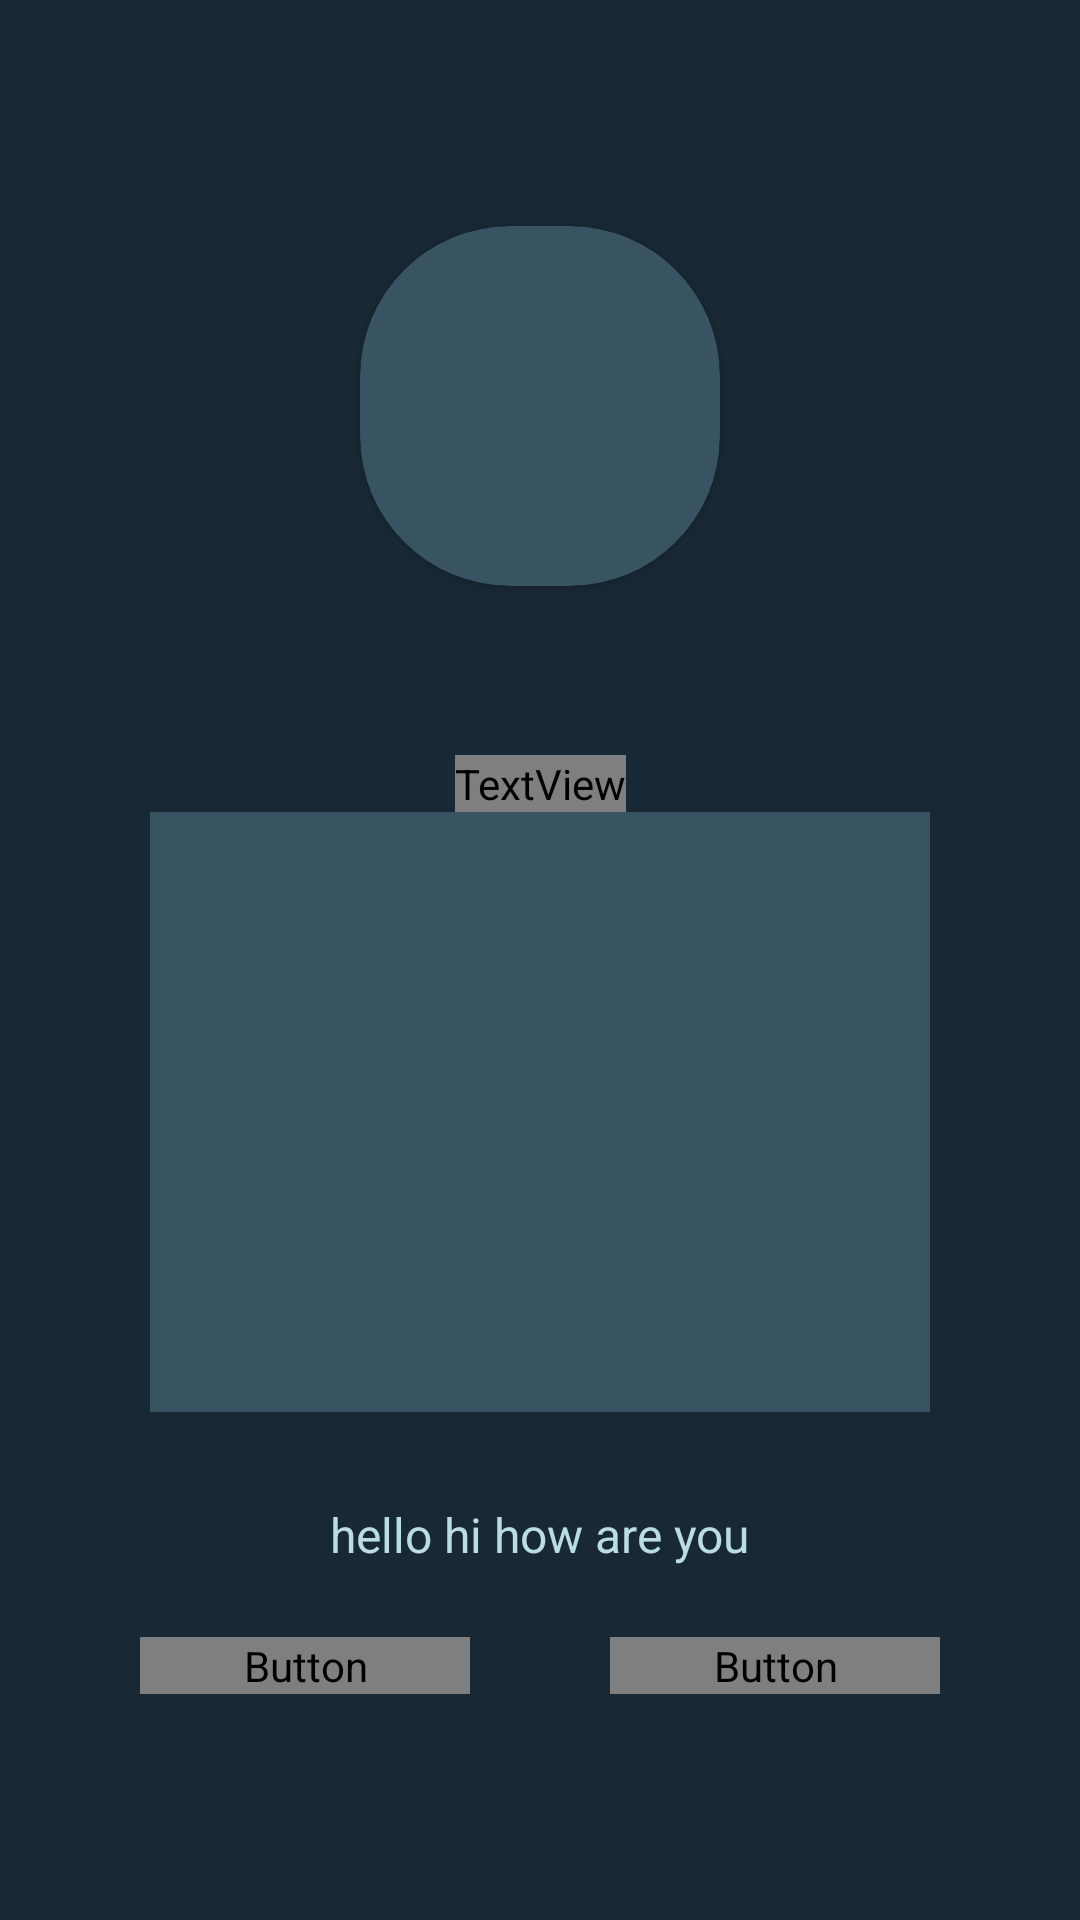

Produce the Android XML layout that renders to this screen, including the resource entries it uses.
<!-- AndroidManifest.xml: application theme Theme.MyPages -->
<!-- res/layout/activity_todo_list_voice_creation.xml -->
<?xml version="1.0" encoding="utf-8"?>
<androidx.constraintlayout.widget.ConstraintLayout xmlns:android="http://schemas.android.com/apk/res/android"
    xmlns:app="http://schemas.android.com/apk/res-auto"
    xmlns:tools="http://schemas.android.com/tools"
    android:layout_width="match_parent"
    android:layout_height="match_parent"
    android:background="@color/deepBlue"
    tools:context=".todoList.TodoList_VoiceCreation">

    <Button
        android:id="@+id/todoListVoice_discard"
        android:layout_width="110dp"
        android:layout_height="wrap_content"
        android:fontFamily="@font/poppins"
        android:text="Discard"
        android:textColor="@color/ice"
        app:layout_constraintEnd_toEndOf="parent"
        app:layout_constraintHorizontal_bias="0.5"
        app:layout_constraintStart_toEndOf="@+id/todoListVoice_save"
        app:layout_constraintTop_toTopOf="@+id/todoListVoice_save" />

    <Button
        android:id="@+id/todoListVoice_save"
        android:layout_width="110dp"
        android:layout_height="wrap_content"
        android:fontFamily="@font/poppins"
        android:text="Save"
        android:textColor="@color/ice"
        app:layout_constraintBottom_toBottomOf="parent"
        app:layout_constraintEnd_toStartOf="@+id/todoListVoice_discard"
        app:layout_constraintHorizontal_bias="0.5"
        app:layout_constraintStart_toStartOf="parent"
        app:layout_constraintTop_toBottomOf="@+id/todoListVoice_recyclerView" />

    <androidx.cardview.widget.CardView
        android:id="@+id/todoListVoice_mic"
        android:layout_width="wrap_content"
        android:layout_height="wrap_content"
        app:cardBackgroundColor="@color/deepBlue3"
        app:cardCornerRadius="50dp"
        app:layout_constraintBottom_toTopOf="@+id/todoListVoice_recyclerView"
        app:layout_constraintEnd_toEndOf="parent"
        app:layout_constraintHorizontal_bias="0.5"
        app:layout_constraintStart_toStartOf="parent"
        app:layout_constraintTop_toTopOf="parent">

        <LinearLayout
            android:layout_width="100dp"
            android:layout_height="100dp"
            android:layout_margin="10dp"
            android:foreground="@drawable/baseline_mic_24"
            android:foregroundTint="@color/ice"
            android:orientation="vertical"/>
    </androidx.cardview.widget.CardView>

    <ListView
        android:id="@+id/todoListVoice_recyclerView"
        android:layout_width="0dp"
        android:layout_height="200dp"
        android:layout_marginStart="50dp"
        android:layout_marginEnd="50dp"
        android:background="@color/deepBlue3"
        android:visibility="visible"
        app:layout_constraintBottom_toTopOf="@+id/todoListVoice_save"
        app:layout_constraintEnd_toEndOf="parent"
        app:layout_constraintHorizontal_bias="0.5"
        app:layout_constraintStart_toStartOf="parent"
        app:layout_constraintTop_toBottomOf="@+id/todoListVoice_mic" />

    <TextView
        android:id="@+id/textView22"
        android:layout_width="wrap_content"
        android:layout_height="wrap_content"
        android:fontFamily="@font/poppins"
        android:text="Results"
        android:textColor="@color/ice"
        android:textSize="22sp"
        android:textStyle="bold"
        app:layout_constraintBottom_toTopOf="@+id/todoListVoice_recyclerView"
        app:layout_constraintEnd_toEndOf="@+id/todoListVoice_recyclerView"
        app:layout_constraintStart_toStartOf="@+id/todoListVoice_recyclerView" />

    <TextView
        android:id="@+id/textView26"
        android:layout_width="wrap_content"
        android:layout_height="wrap_content"
        android:layout_marginTop="30dp"
        android:text="hello hi how are you"
        android:textColor="@color/ice"
        android:textSize="16sp"
        app:layout_constraintEnd_toEndOf="parent"
        app:layout_constraintStart_toStartOf="parent"
        app:layout_constraintTop_toBottomOf="@+id/todoListVoice_recyclerView" />
</androidx.constraintlayout.widget.ConstraintLayout>
<!-- resources referenced by this layout -->
<resources>
  <color name="deepBlue">#182834</color>
  <color name="deepBlue3">#385362</color>
  <color name="ice">#BADDE2</color>
  <!-- drawable baseline_mic_24 (drawable) -->
  <vector android:height="24dp" android:tint="@color/ice"
      android:viewportHeight="24" android:viewportWidth="24"
      android:width="24dp" xmlns:android="http://schemas.android.com/apk/res/android">
      <path android:fillColor="@android:color/white" android:pathData="M12,14c1.66,0 2.99,-1.34 2.99,-3L15,5c0,-1.66 -1.34,-3 -3,-3S9,3.34 9,5v6c0,1.66 1.34,3 3,3zM17.3,11c0,3 -2.54,5.1 -5.3,5.1S6.7,14 6.7,11L5,11c0,3.41 2.72,6.23 6,6.72L11,21h2v-3.28c3.28,-0.48 6,-3.3 6,-6.72h-1.7z"/>
  </vector>
  <style name="Theme.MyPages" parent="Base.Theme.MyPages" />
  <style name="Base.Theme.MyPages" parent="Theme.Material3.DayNight.NoActionBar">
          
          
          <item name="colorPrimary">@color/deepBlue3</item>
          <item name="colorPrimaryDark">@color/deepBlue2</item>
          <item name="colorAccent">@color/ice</item>
      </style>
  <color name="deepBlue2">#304351</color>
</resources>
